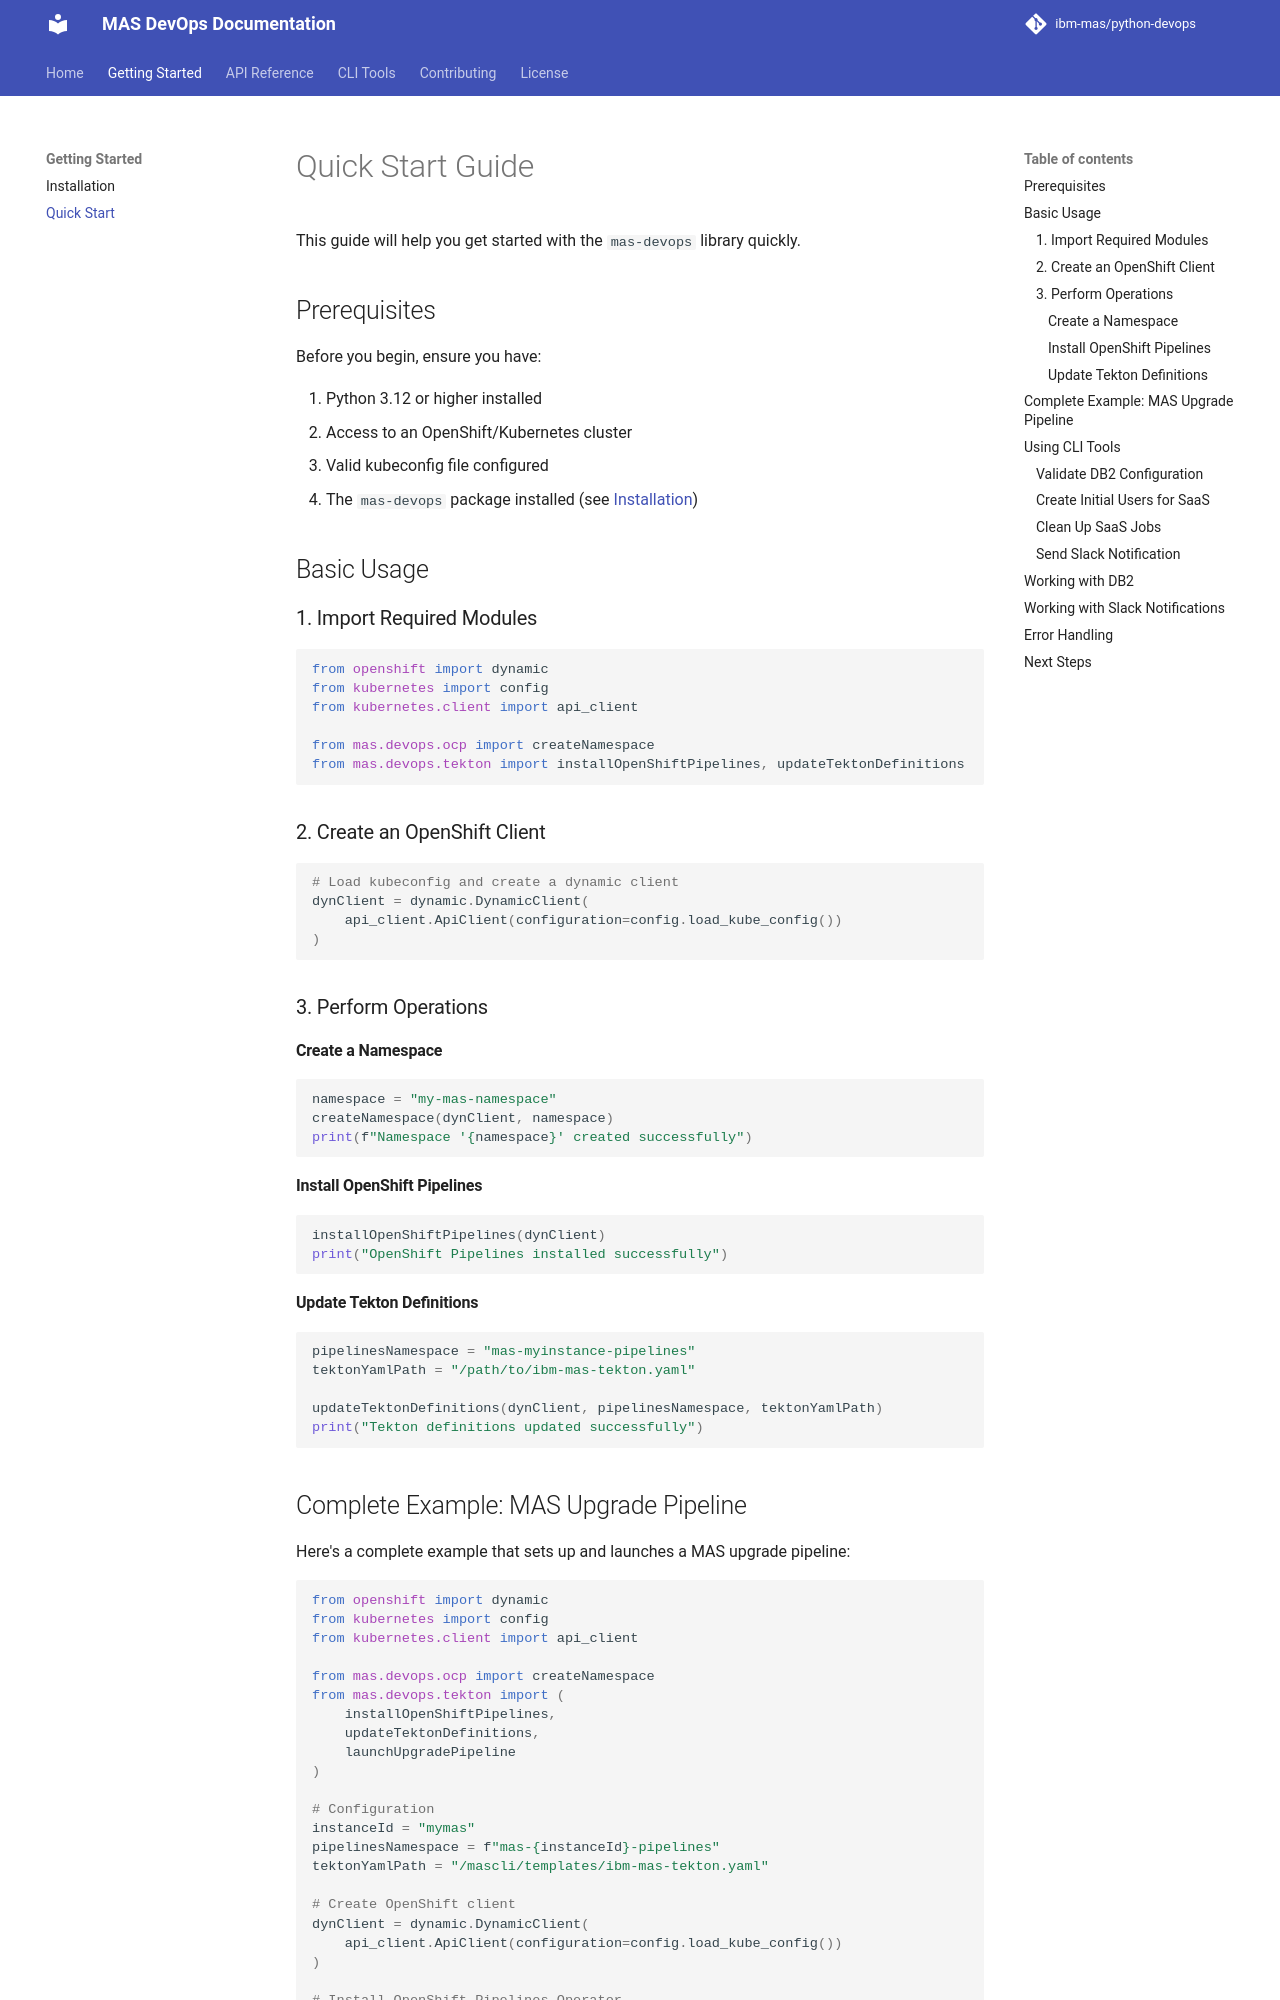

repository: ibm-mas/python-devops · page: getting-started/quickstart/index.html · generator: mkdocs

# Quick Start Guide

This guide will help you get started with the `mas-devops` library quickly.

## Prerequisites

Before you begin, ensure you have:

1. Python 3.12 or higher installed
2. Access to an OpenShift/Kubernetes cluster
3. Valid kubeconfig file configured
4. The `mas-devops` package installed (see [Installation](installation.md))

## Basic Usage

### 1. Import Required Modules

```python
from openshift import dynamic
from kubernetes import config
from kubernetes.client import api_client

from mas.devops.ocp import createNamespace
from mas.devops.tekton import installOpenShiftPipelines, updateTektonDefinitions
```

### 2. Create an OpenShift Client

```python
# Load kubeconfig and create a dynamic client
dynClient = dynamic.DynamicClient(
    api_client.ApiClient(configuration=config.load_kube_config())
)
```

### 3. Perform Operations

#### Create a Namespace

```python
namespace = "my-mas-namespace"
createNamespace(dynClient, namespace)
print(f"Namespace '{namespace}' created successfully")
```

#### Install OpenShift Pipelines

```python
installOpenShiftPipelines(dynClient)
print("OpenShift Pipelines installed successfully")
```

#### Update Tekton Definitions

```python
pipelinesNamespace = "mas-myinstance-pipelines"
tektonYamlPath = "/path/to/ibm-mas-tekton.yaml"

updateTektonDefinitions(dynClient, pipelinesNamespace, tektonYamlPath)
print("Tekton definitions updated successfully")
```
